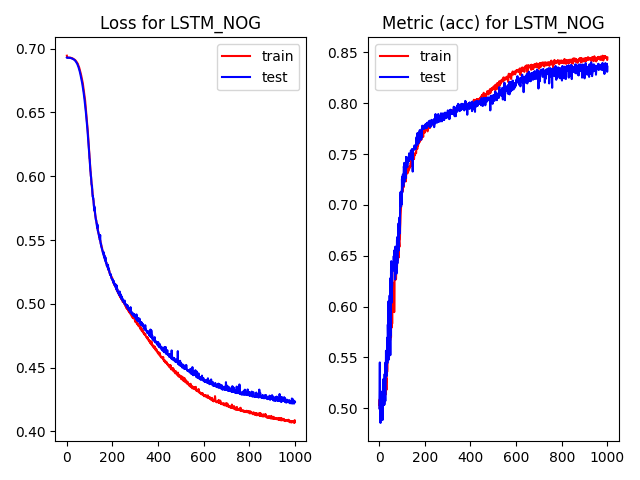

The table this chart was drawn from, first rows:
, epoch, loss, acc, val_loss, val_acc, time
0, 0.0, 0.6945, 0.5034, 0.693, 0.5, 2.065
1, 1.0, 0.6932, 0.5088, 0.6928, 0.5236, 0.3621
2, 2.0, 0.6931, 0.4997, 0.6928, 0.5451, 0.373
3, 3.0, 0.6931, 0.5045, 0.6929, 0.5143, 0.373
4, 4.0, 0.6931, 0.4991, 0.6929, 0.4871, 0.3698
5, 5.0, 0.693, 0.501, 0.6928, 0.4857, 0.3683
6, 6.0, 0.693, 0.5112, 0.6929, 0.5036, 0.3709
7, 7.0, 0.6929, 0.5061, 0.6929, 0.5165, 0.3697
8, 8.0, 0.693, 0.5059, 0.6929, 0.5036, 0.3677
9, 9.0, 0.6931, 0.502, 0.6928, 0.5036, 0.3711
10, 10.0, 0.6929, 0.5109, 0.6929, 0.5007, 0.3722
11, 11.0, 0.6929, 0.5002, 0.6929, 0.5036, 0.3689
12, 12.0, 0.693, 0.5022, 0.6928, 0.5036, 0.3713
13, 13.0, 0.6929, 0.5075, 0.6928, 0.5036, 0.3942
14, 14.0, 0.6928, 0.5056, 0.6928, 0.4885, 1.074
15, 15.0, 0.6927, 0.5072, 0.6927, 0.5036, 1.075
16, 16.0, 0.6928, 0.5137, 0.6927, 0.5036, 1.063
17, 17.0, 0.6929, 0.5096, 0.6927, 0.5287, 1.066
18, 18.0, 0.6928, 0.5108, 0.6926, 0.5136, 1.064
19, 19.0, 0.6927, 0.5097, 0.6926, 0.5036, 1.076
20, 20.0, 0.6926, 0.5087, 0.6925, 0.5036, 0.7555
21, 21.0, 0.6926, 0.5159, 0.6925, 0.5172, 0.3694
22, 22.0, 0.6925, 0.5112, 0.6924, 0.5036, 0.3686
23, 23.0, 0.6924, 0.5108, 0.6923, 0.5337, 0.377
24, 24.0, 0.6925, 0.5173, 0.6922, 0.5072, 0.3851
25, 25.0, 0.6922, 0.5241, 0.6921, 0.5301, 0.3776
26, 26.0, 0.6921, 0.5322, 0.692, 0.5072, 0.3927
27, 27.0, 0.6921, 0.5135, 0.6919, 0.5451, 0.4565
28, 28.0, 0.692, 0.5225, 0.6918, 0.5315, 0.3913
29, 29.0, 0.6919, 0.525, 0.6917, 0.5566, 0.3663
30, 30.0, 0.6918, 0.5296, 0.6916, 0.5394, 0.3425
31, 31.0, 0.6917, 0.5181, 0.6915, 0.5315, 0.3399
32, 32.0, 0.6917, 0.5337, 0.6914, 0.5473, 0.3412
33, 33.0, 0.6914, 0.5498, 0.6912, 0.5451, 0.3414
34, 34.0, 0.6913, 0.5358, 0.691, 0.5695, 0.3487
35, 35.0, 0.6912, 0.5388, 0.6909, 0.5444, 0.3461
36, 36.0, 0.6911, 0.5512, 0.6906, 0.5544, 0.3494
37, 37.0, 0.6909, 0.5489, 0.6904, 0.5824, 0.3536
38, 38.0, 0.6907, 0.5545, 0.6903, 0.5702, 0.3516
39, 39.0, 0.6904, 0.562, 0.6899, 0.5688, 0.3502
40, 40.0, 0.6902, 0.5585, 0.6897, 0.6053, 0.3587
41, 41.0, 0.69, 0.5547, 0.6894, 0.5824, 0.3565
42, 42.0, 0.6897, 0.5606, 0.6892, 0.548, 0.3625
43, 43.0, 0.6895, 0.5566, 0.6888, 0.5709, 0.362
44, 44.0, 0.6892, 0.5726, 0.6885, 0.5788, 0.3588
45, 45.0, 0.6889, 0.5709, 0.6882, 0.611, 0.3642
46, 46.0, 0.6887, 0.5781, 0.6878, 0.596, 0.3626
47, 47.0, 0.6884, 0.5667, 0.6874, 0.6146, 0.3589
48, 48.0, 0.6881, 0.5681, 0.6871, 0.5523, 0.3632
49, 49.0, 0.6874, 0.5854, 0.6864, 0.6282, 0.3575
50, 50.0, 0.687, 0.6, 0.6861, 0.5723, 0.3595
51, 51.0, 0.6866, 0.5699, 0.6855, 0.6361, 0.3582
52, 52.0, 0.6861, 0.6035, 0.6849, 0.6447, 0.3541
53, 53.0, 0.6856, 0.6025, 0.6843, 0.6132, 0.3589
54, 54.0, 0.6852, 0.5795, 0.6839, 0.6039, 0.3607
55, 55.0, 0.6844, 0.6015, 0.6831, 0.6175, 0.3564
56, 56.0, 0.6839, 0.5832, 0.6824, 0.6211, 0.3597
57, 57.0, 0.6833, 0.6, 0.6817, 0.6347, 0.357
58, 58.0, 0.6826, 0.6184, 0.6809, 0.6411, 0.362
59, 59.0, 0.6818, 0.614, 0.6801, 0.6418, 0.3606
... 940 more rows
